Image classification data set "images" (RuikeYuan/partvision on GitHub). Class labels (9): alternator, brake disc, headlight left, headlight right, side mirror left, side mirror right, taillight left, taillight right, wheel rim.

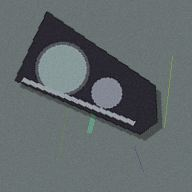
Label: headlight left

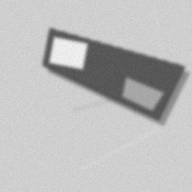
Label: taillight right

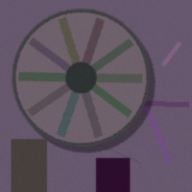
Label: wheel rim

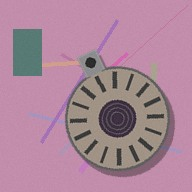
Label: alternator

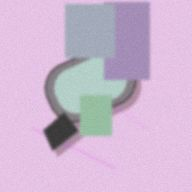
Label: side mirror right

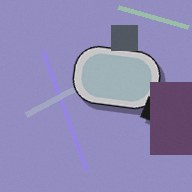
Label: side mirror left
